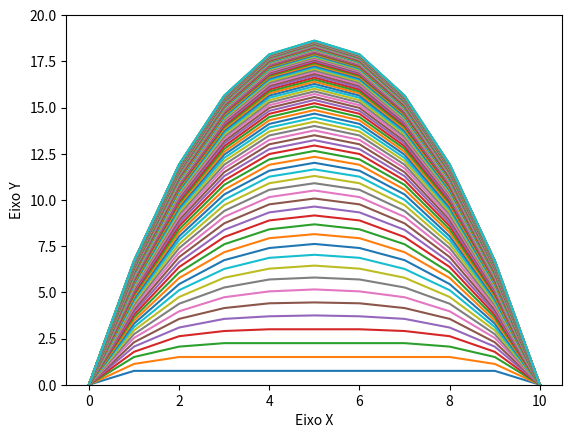

The script that saved this image:
import matplotlib.pyplot as plt
from time import sleep

x, fx, dx2 = [], [], []
temp = 0
t, r = 0, 0

fx = [0, 0, 0, 0, 0, 0, 0, 0, 0, 0, 0]
x = [0, 1, 2, 3, 4, 5, 6, 7, 8, 9, 10]
t = 2
r = 3
#
# while temp != -9999:
#     temp = float(input('Insira um valor para x: '))
#     if temp == -9999:
#         break
#     x.append(temp)
#     temp = float(input('Insira um valor para fx: '))
#     if temp == -9999:
#         x.pop()
#         break
#     fx.append(temp)

dx = x[0] - x[1]

# t = float(input("Insira o valor de transmissividade: "))
# r = float(input("Insira o valor de recarga: "))

k = 0
while k < 100:
    dx2 = []
    i = 1
    while i < len(x) - 1:
        derivada = 1/2*(fx[i+1]+fx[i-1]+(r*dx**2/t))
        dx2.append(derivada)
        i += 1
    j = 1
    while j < len(fx)-1:
        fx[j] = dx2[j-1]
        j += 1
    print(fx)

    k += 1
    plt.plot(x, fx)
    plt.ylim(0, 20)
    plt.xlabel("Eixo X")
    plt.ylabel("Eixo Y")

plt.show()